Labelled photos from "spectrograms_split", an image-classification folder in yildiramdsa/sleep_apnea_classification_via_eeg_spectrograms_and_deep_learning. The possible labels are: mild, moderate, normal, severe.

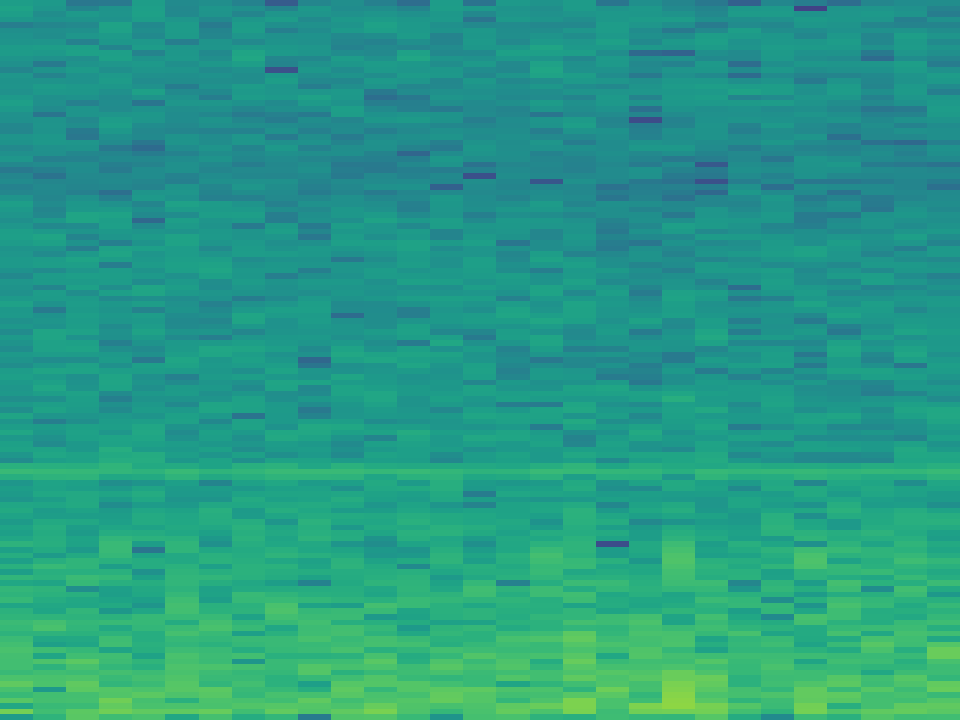
Label: moderate

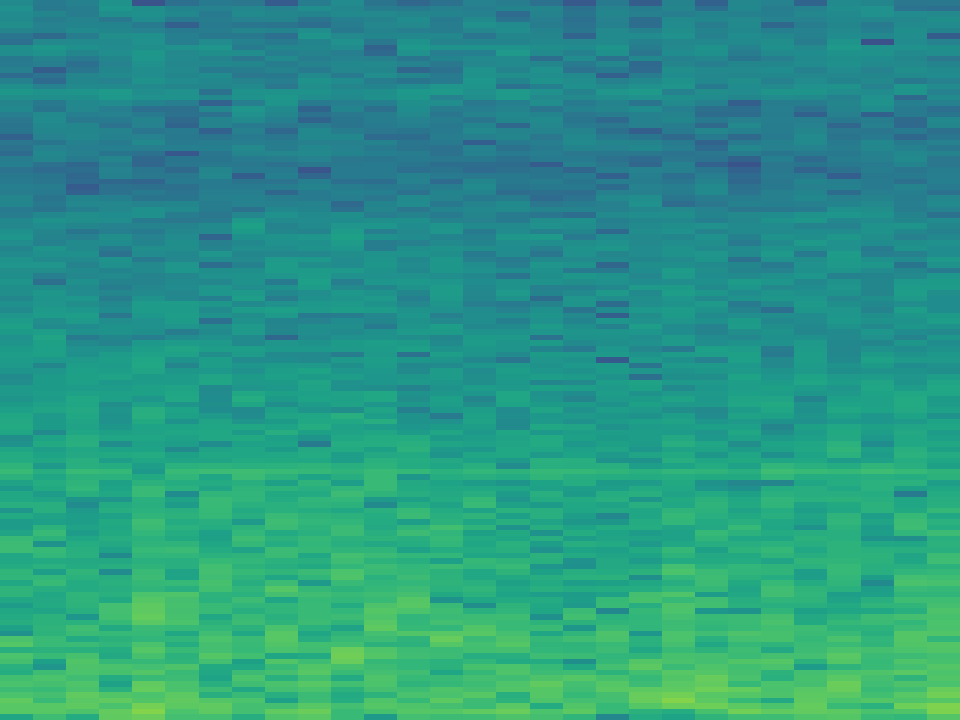
Label: mild

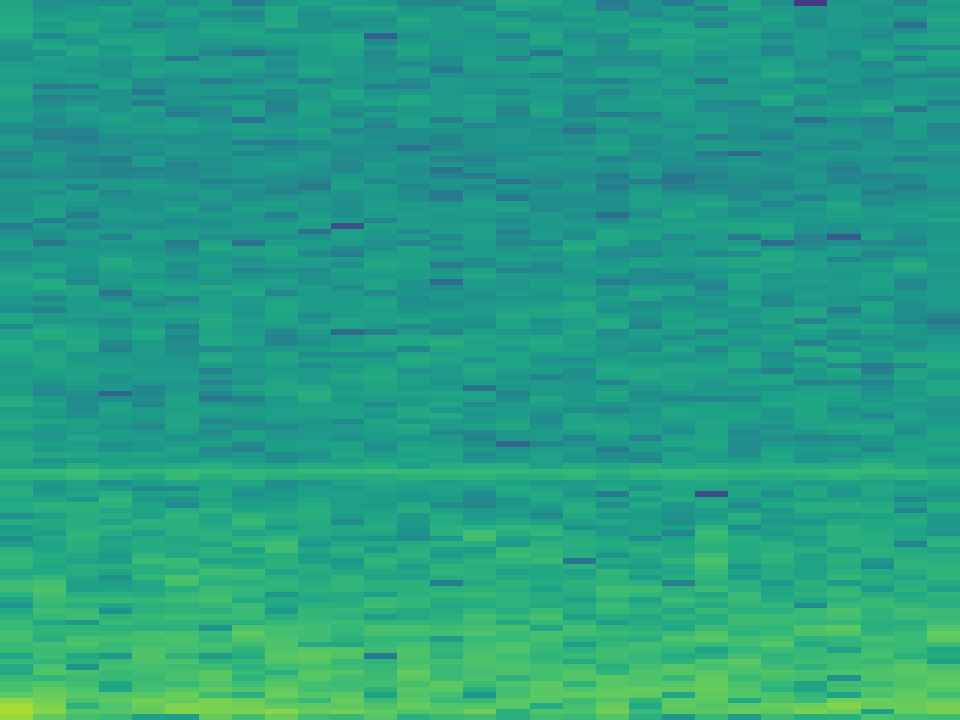
Label: moderate

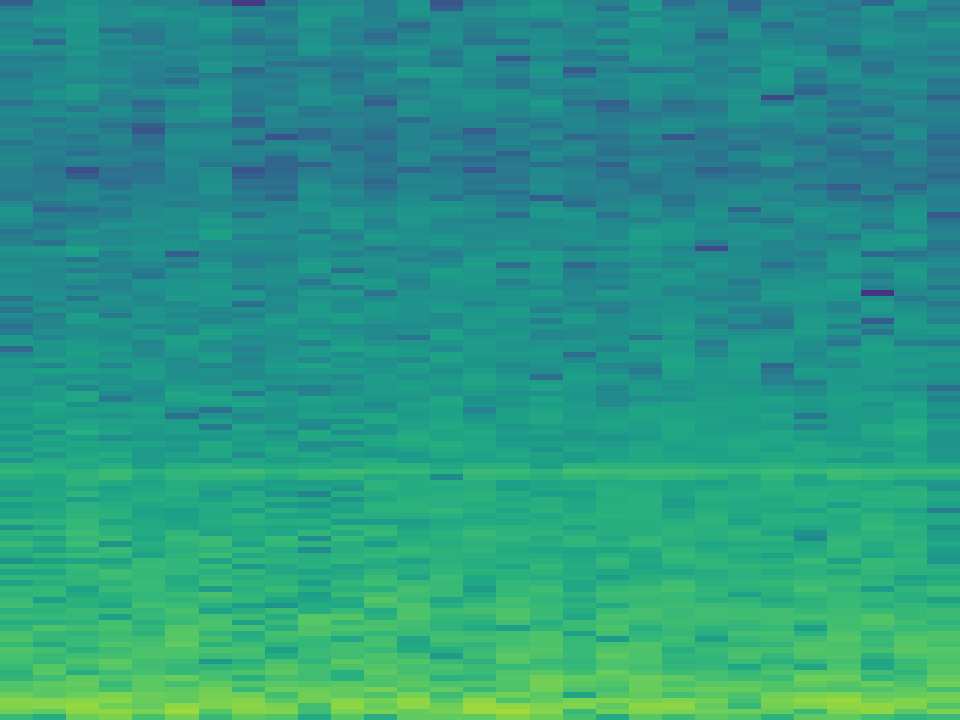
Label: severe

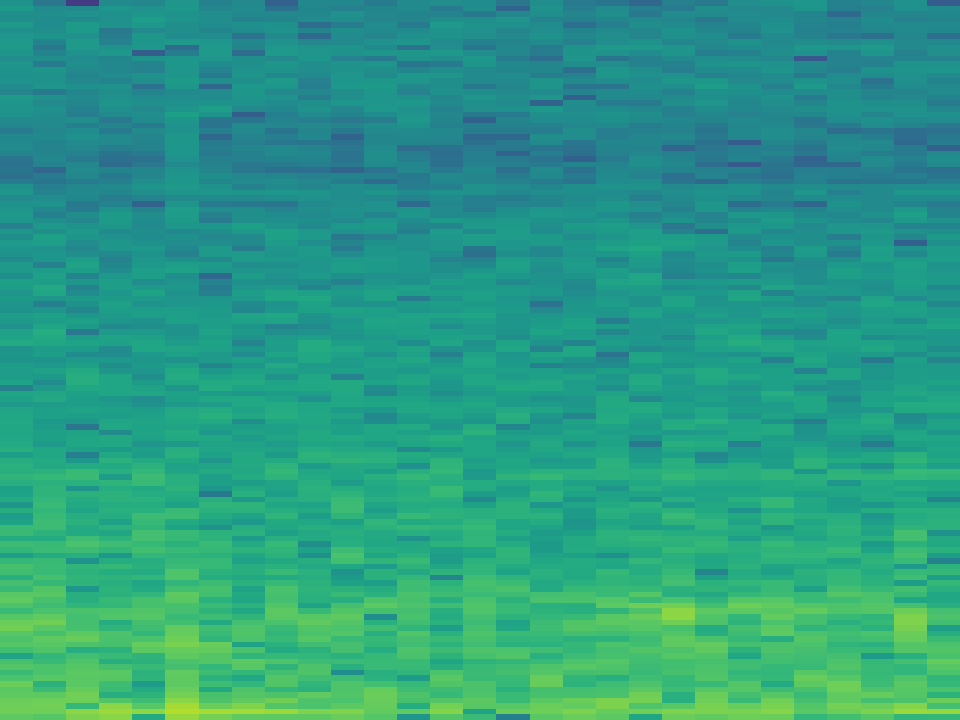
Label: severe

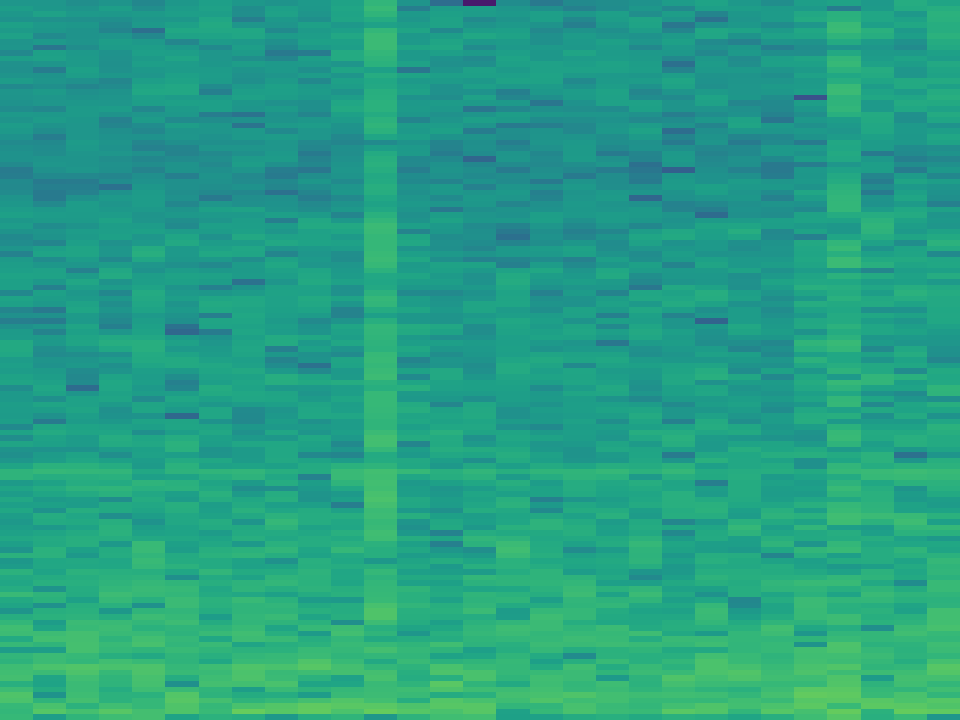
Label: normal
